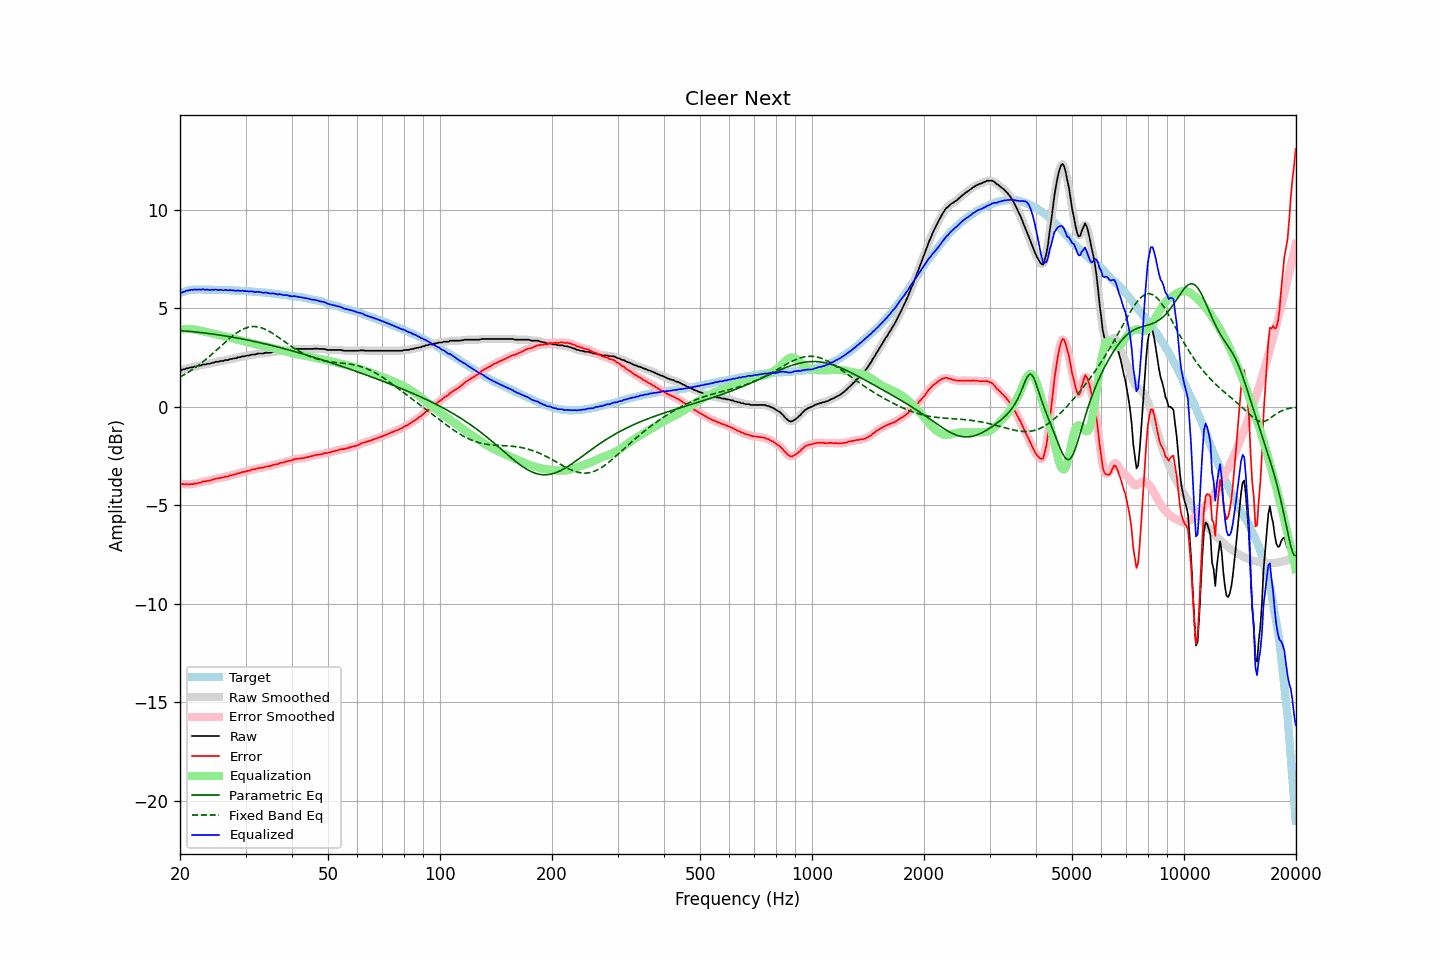

The table this chart was drawn from, first rows:
frequency, raw, error, smoothed, error_smoothed, equalization, parametric_eq, fixed_band_eq, equalized_raw, equalized_smoothed, target
20.00, 1.87, -3.89, 1.86, -3.90, 3.91, 3.86, 1.50, 5.78, 5.77, 5.76
20.20, 1.85, -3.94, 1.87, -3.92, 3.92, 3.85, 1.55, 5.77, 5.79, 5.79
20.40, 1.89, -3.93, 1.89, -3.93, 3.93, 3.85, 1.59, 5.82, 5.82, 5.82
20.61, 1.89, -3.95, 1.90, -3.94, 3.94, 3.84, 1.64, 5.83, 5.84, 5.84
20.81, 1.94, -3.93, 1.93, -3.94, 3.94, 3.83, 1.69, 5.89, 5.87, 5.87
21.02, 1.94, -3.96, 1.95, -3.94, 3.94, 3.82, 1.74, 5.89, 5.90, 5.90
21.23, 1.97, -3.94, 1.97, -3.94, 3.94, 3.82, 1.79, 5.92, 5.91, 5.91
21.44, 1.99, -3.93, 1.99, -3.94, 3.94, 3.81, 1.84, 5.93, 5.92, 5.92
21.66, 1.99, -3.94, 2.01, -3.92, 3.93, 3.80, 1.90, 5.92, 5.93, 5.93
21.87, 2.03, -3.90, 2.02, -3.92, 3.91, 3.79, 1.95, 5.95, 5.93, 5.93
22.09, 2.03, -3.91, 2.04, -3.90, 3.90, 3.78, 2.01, 5.93, 5.94, 5.94
22.31, 2.05, -3.89, 2.06, -3.89, 3.88, 3.78, 2.07, 5.94, 5.94, 5.94
22.54, 2.08, -3.86, 2.08, -3.87, 3.86, 3.77, 2.13, 5.95, 5.94, 5.94
22.76, 2.08, -3.86, 2.10, -3.84, 3.84, 3.76, 2.19, 5.93, 5.94, 5.94
22.99, 2.13, -3.80, 2.12, -3.82, 3.83, 3.75, 2.26, 5.96, 5.94, 5.93
23.22, 2.13, -3.80, 2.13, -3.80, 3.81, 3.74, 2.32, 5.94, 5.94, 5.93
23.45, 2.13, -3.80, 2.15, -3.78, 3.79, 3.73, 2.39, 5.92, 5.94, 5.93
23.69, 2.17, -3.76, 2.16, -3.78, 3.77, 3.72, 2.46, 5.94, 5.93, 5.93
23.92, 2.17, -3.76, 2.18, -3.76, 3.75, 3.71, 2.53, 5.92, 5.93, 5.93
24.16, 2.18, -3.75, 2.19, -3.74, 3.73, 3.70, 2.60, 5.91, 5.92, 5.93
24.40, 2.22, -3.71, 2.21, -3.72, 3.71, 3.68, 2.67, 5.94, 5.92, 5.93
24.65, 2.22, -3.70, 2.24, -3.69, 3.69, 3.67, 2.74, 5.92, 5.93, 5.92
24.89, 2.27, -3.65, 2.26, -3.67, 3.67, 3.66, 2.81, 5.95, 5.93, 5.92
25.14, 2.27, -3.65, 2.27, -3.65, 3.65, 3.65, 2.89, 5.93, 5.93, 5.92
25.39, 2.27, -3.65, 2.29, -3.63, 3.63, 3.64, 2.96, 5.91, 5.93, 5.92
25.65, 2.31, -3.61, 2.30, -3.62, 3.62, 3.63, 3.04, 5.93, 5.91, 5.92
25.91, 2.31, -3.60, 2.31, -3.60, 3.60, 3.61, 3.11, 5.91, 5.91, 5.91
26.16, 2.31, -3.60, 2.33, -3.58, 3.58, 3.60, 3.18, 5.90, 5.92, 5.91
26.43, 2.36, -3.55, 2.34, -3.57, 3.57, 3.59, 3.26, 5.93, 5.91, 5.91
26.69, 2.36, -3.55, 2.36, -3.55, 3.55, 3.57, 3.33, 5.91, 5.91, 5.91
26.96, 2.36, -3.55, 2.38, -3.53, 3.53, 3.56, 3.40, 5.89, 5.91, 5.91
27.23, 2.41, -3.49, 2.40, -3.51, 3.51, 3.55, 3.47, 5.92, 5.90, 5.90
27.50, 2.41, -3.49, 2.42, -3.48, 3.48, 3.53, 3.54, 5.90, 5.90, 5.90
27.77, 2.43, -3.46, 2.43, -3.46, 3.46, 3.52, 3.60, 5.90, 5.90, 5.89
28.05, 2.45, -3.44, 2.45, -3.44, 3.44, 3.50, 3.67, 5.89, 5.89, 5.89
28.33, 2.45, -3.43, 2.47, -3.42, 3.42, 3.49, 3.73, 5.87, 5.89, 5.88
28.62, 2.50, -3.38, 2.49, -3.40, 3.39, 3.47, 3.78, 5.90, 5.88, 5.88
28.90, 2.50, -3.38, 2.51, -3.37, 3.37, 3.46, 3.83, 5.88, 5.88, 5.88
29.19, 2.52, -3.35, 2.53, -3.35, 3.35, 3.44, 3.88, 5.87, 5.88, 5.87
29.48, 2.55, -3.32, 2.54, -3.33, 3.33, 3.43, 3.92, 5.88, 5.87, 5.87
29.78, 2.55, -3.31, 2.56, -3.30, 3.31, 3.41, 3.96, 5.86, 5.87, 5.86
30.08, 2.57, -3.29, 2.57, -3.29, 3.29, 3.39, 3.99, 5.86, 5.86, 5.86
30.38, 2.59, -3.26, 2.59, -3.27, 3.26, 3.38, 4.02, 5.86, 5.85, 5.85
30.68, 2.59, -3.26, 2.61, -3.24, 3.24, 3.36, 4.04, 5.84, 5.85, 5.85
30.99, 2.62, -3.22, 2.62, -3.22, 3.22, 3.34, 4.05, 5.85, 5.84, 5.84
31.30, 2.64, -3.19, 2.63, -3.21, 3.20, 3.33, 4.06, 5.85, 5.83, 5.83
31.61, 2.64, -3.19, 2.65, -3.18, 3.18, 3.31, 4.06, 5.83, 5.83, 5.83
31.93, 2.64, -3.18, 2.66, -3.16, 3.16, 3.29, 4.06, 5.81, 5.82, 5.82
32.24, 2.68, -3.13, 2.67, -3.14, 3.14, 3.27, 4.05, 5.83, 5.82, 5.81
32.57, 2.69, -3.12, 2.69, -3.12, 3.13, 3.26, 4.03, 5.82, 5.82, 5.81
32.89, 2.69, -3.11, 2.69, -3.11, 3.11, 3.24, 4.01, 5.80, 5.80, 5.80
33.22, 2.69, -3.10, 2.70, -3.10, 3.09, 3.22, 3.99, 5.79, 5.79, 5.79
33.55, 2.69, -3.10, 2.71, -3.08, 3.08, 3.20, 3.96, 5.77, 5.79, 5.79
33.89, 2.73, -3.05, 2.72, -3.06, 3.06, 3.18, 3.92, 5.79, 5.78, 5.78
34.23, 2.73, -3.04, 2.73, -3.04, 3.04, 3.16, 3.88, 5.78, 5.77, 5.77
34.57, 2.73, -3.03, 2.74, -3.03, 3.03, 3.14, 3.84, 5.76, 5.76, 5.76
34.92, 2.73, -3.02, 2.74, -3.01, 3.01, 3.12, 3.79, 5.74, 5.75, 5.75
35.27, 2.75, -2.99, 2.76, -2.99, 2.99, 3.10, 3.75, 5.74, 5.74, 5.74
35.62, 2.78, -2.95, 2.77, -2.96, 2.96, 3.08, 3.69, 5.75, 5.74, 5.73
35.97, 2.78, -2.94, 2.78, -2.94, 2.94, 3.06, 3.64, 5.73, 5.72, 5.72
... 635 more rows
